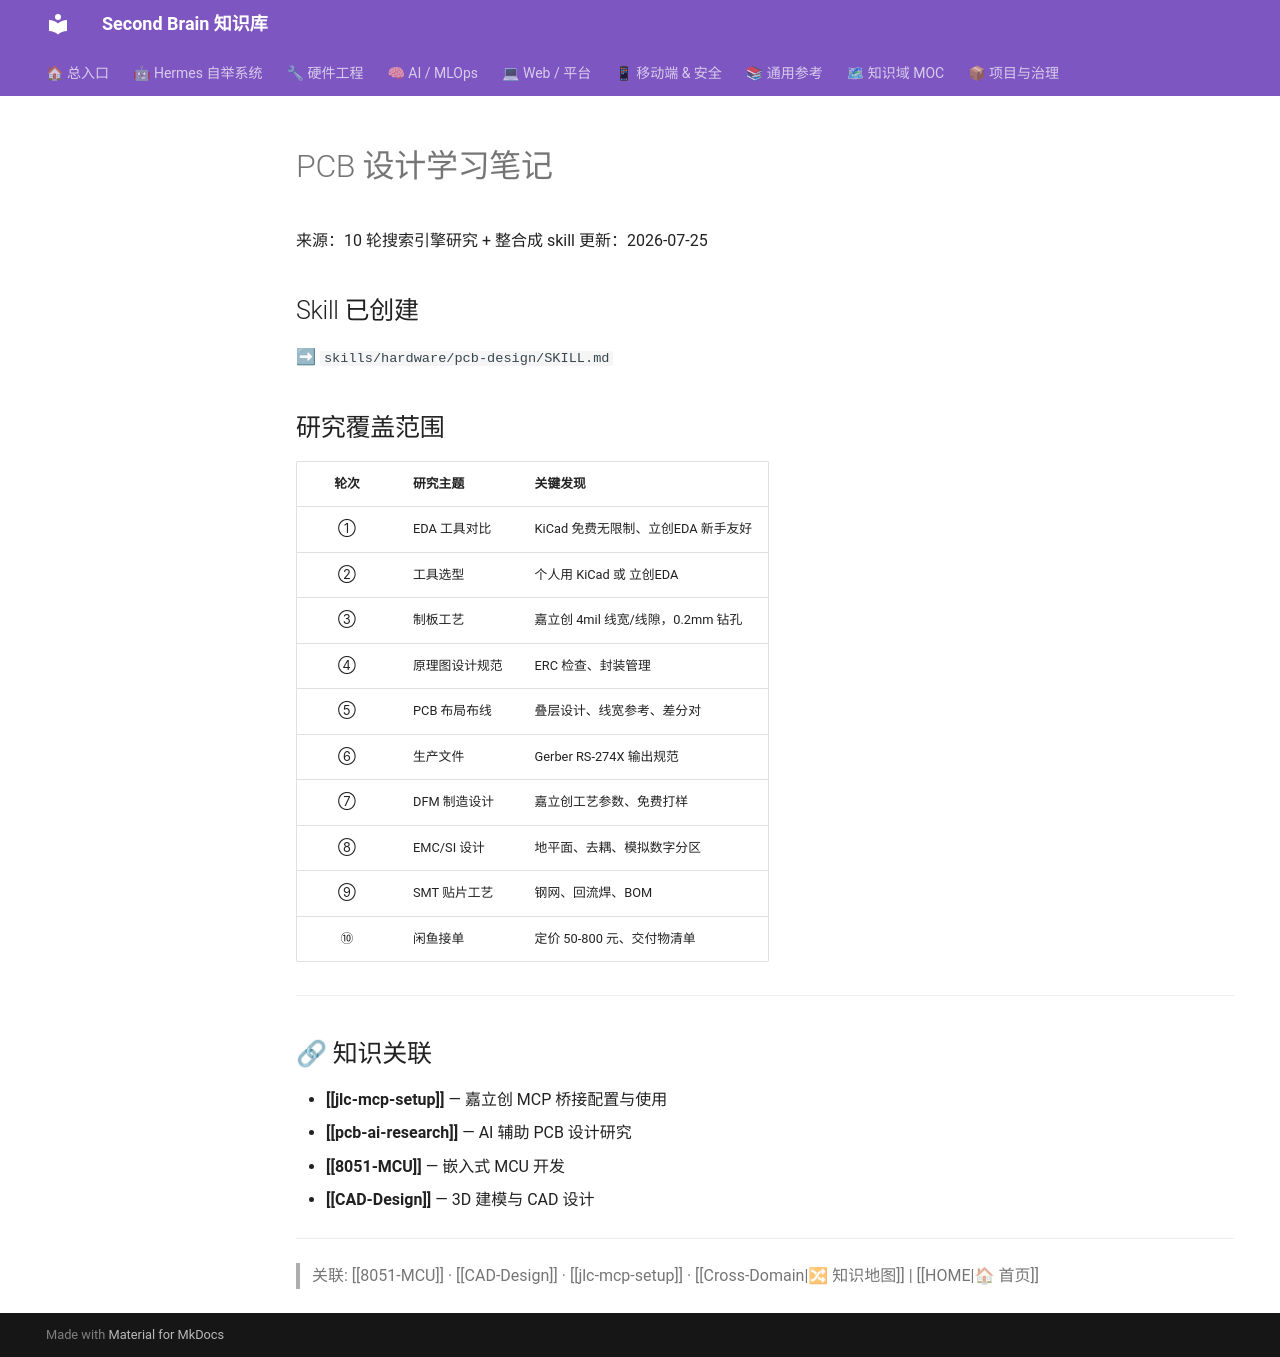

repository: mo9652962-ai/second-brain · page: kb/knowledge/Hardware/pcb-design-notes/index.html · generator: mkdocs

---
tags: [pcb, hardware, EDA, design-notes]
domain: Hardware
status: adopted
---
# PCB 设计学习笔记

来源：10 轮搜索引擎研究 + 整合成 skill
更新：2026-07-25

## Skill 已创建

➡ `skills/hardware/pcb-design/SKILL.md`

## 研究覆盖范围

| 轮次 | 研究主题 | 关键发现 |
|:----:|:---------|:---------|
| ① | EDA 工具对比 | KiCad 免费无限制、立创EDA 新手友好 |
| ② | 工具选型 | 个人用 KiCad 或 立创EDA |
| ③ | 制板工艺 | 嘉立创 4mil 线宽/线隙，0.2mm 钻孔 |
| ④ | 原理图设计规范 | ERC 检查、封装管理 |
| ⑤ | PCB 布局布线 | 叠层设计、线宽参考、差分对 |
| ⑥ | 生产文件 | Gerber RS-274X 输出规范 |
| ⑦ | DFM 制造设计 | 嘉立创工艺参数、免费打样 |
| ⑧ | EMC/SI 设计 | 地平面、去耦、模拟数字分区 |
| ⑨ | SMT 贴片工艺 | 钢网、回流焊、BOM |
| ⑩ | 闲鱼接单 | 定价 50-800 元、交付物清单 |

---

## 🔗 知识关联

- **[[jlc-mcp-setup]]** — 嘉立创 MCP 桥接配置与使用
- **[[pcb-ai-research]]** — AI 辅助 PCB 设计研究
- **[[8051-MCU]]** — 嵌入式 MCU 开发
- **[[CAD-Design]]** — 3D 建模与 CAD 设计

---
> 关联: [[8051-MCU]] · [[CAD-Design]] · [[jlc-mcp-setup]] · [[Cross-Domain|🔀 知识地图]] | [[HOME|🏠 首页]]
